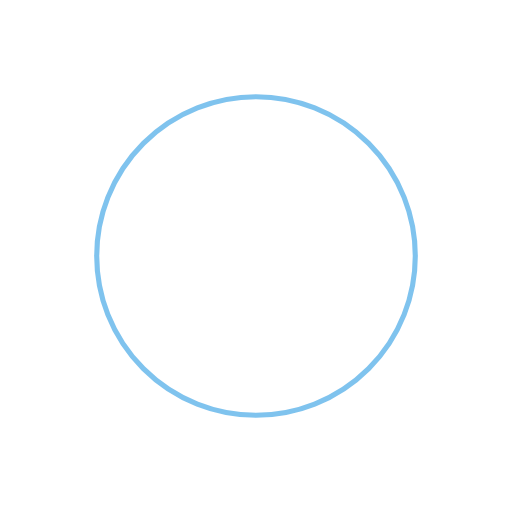
t = 0.00 s
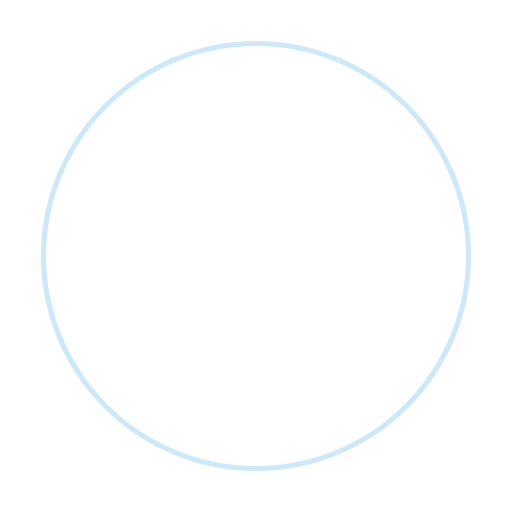
t = 0.40 s
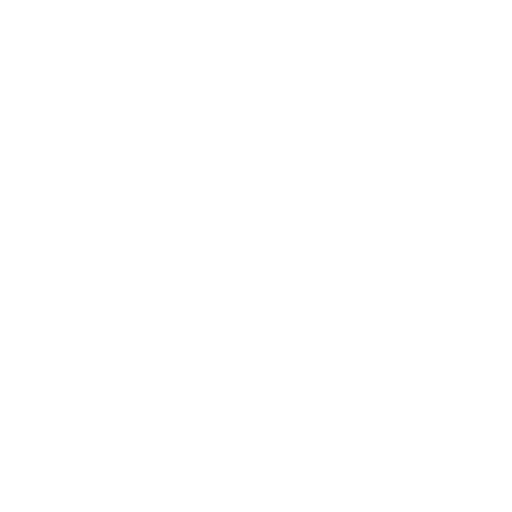
t = 0.80 s
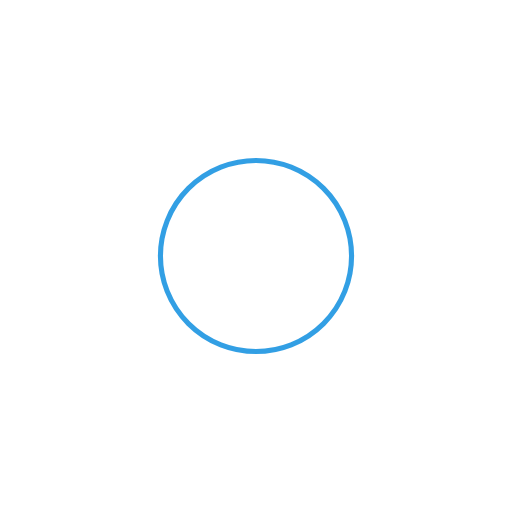
t = 1.20 s

The animated SVG that drew these frames (rendered in a browser with its animation timeline set to each time). Animation: 4 SMIL elements (animate=4); one cycle of 1.60 s, repeats indefinitely.

<svg width="177px"  height="177px"  xmlns="http://www.w3.org/2000/svg" viewBox="0 0 100 100" preserveAspectRatio="xMidYMid" class="lds-ripple" style="background: none;">
    <circle cx="50" cy="50" r="47.2063" fill="none" ng-attr-stroke="{{config.c1}}" ng-attr-stroke-width="{{config.width}}" stroke="#0088dd" stroke-width="1">
      <animate attributeName="r" calcMode="spline" values="0;48" keyTimes="0;1" dur="1.6" keySplines="0 0.2 0.8 1" begin="-0.8s" repeatCount="indefinite"></animate>
      <animate attributeName="opacity" calcMode="spline" values="1;0" keyTimes="0;1" dur="1.6" keySplines="0.2 0 0.8 1" begin="-0.8s" repeatCount="indefinite"></animate>
    </circle>
    <circle cx="50" cy="50" r="28.3159" fill="none" ng-attr-stroke="{{config.c2}}" ng-attr-stroke-width="{{config.width}}" stroke="#ffffff" stroke-width="1">
      <animate attributeName="r" calcMode="spline" values="0;48" keyTimes="0;1" dur="1.6" keySplines="0 0.2 0.8 1" begin="0s" repeatCount="indefinite"></animate>
      <animate attributeName="opacity" calcMode="spline" values="1;0" keyTimes="0;1" dur="1.6" keySplines="0.2 0 0.8 1" begin="0s" repeatCount="indefinite"></animate>
    </circle>
  </svg>